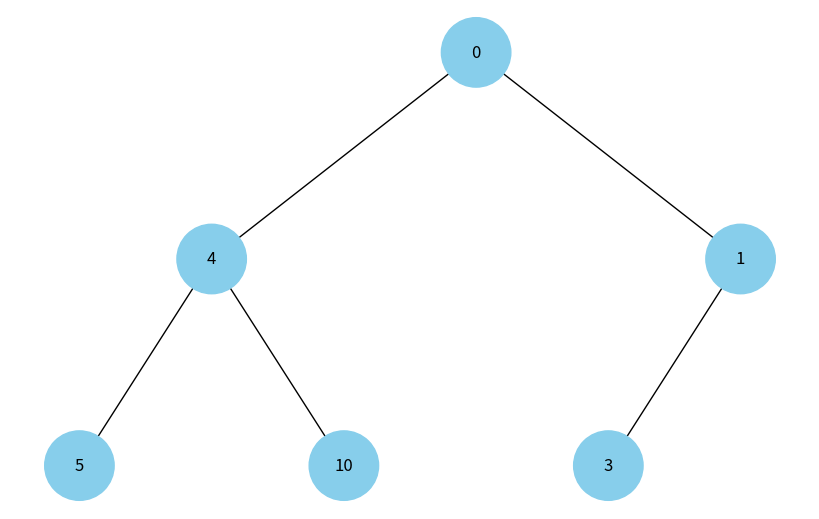
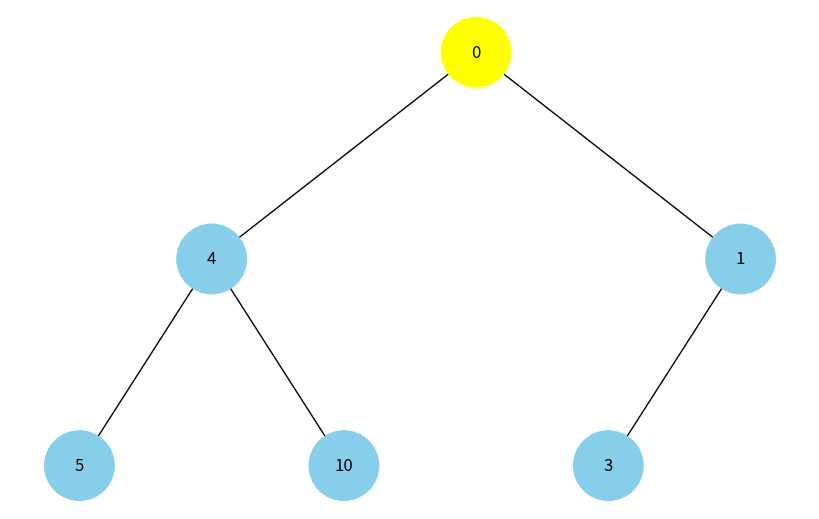
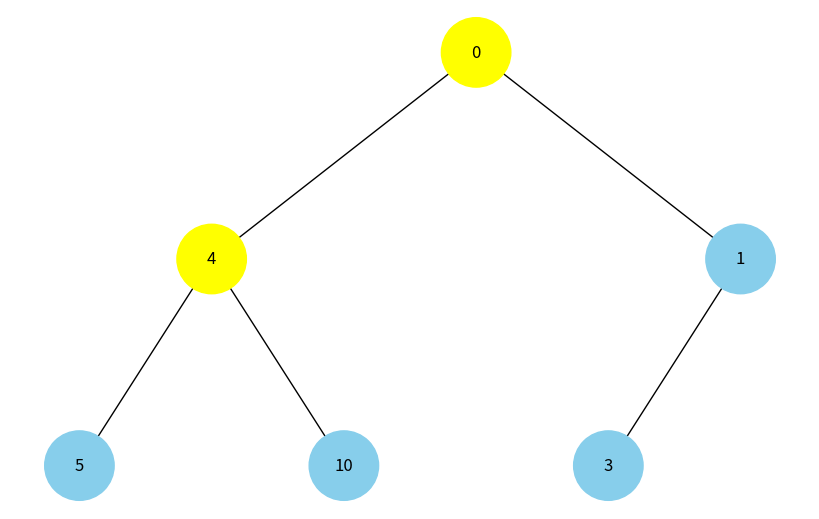
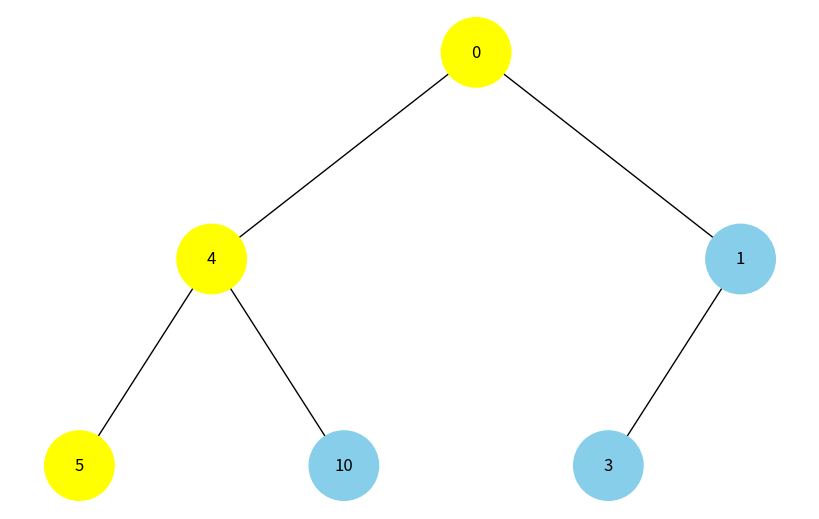
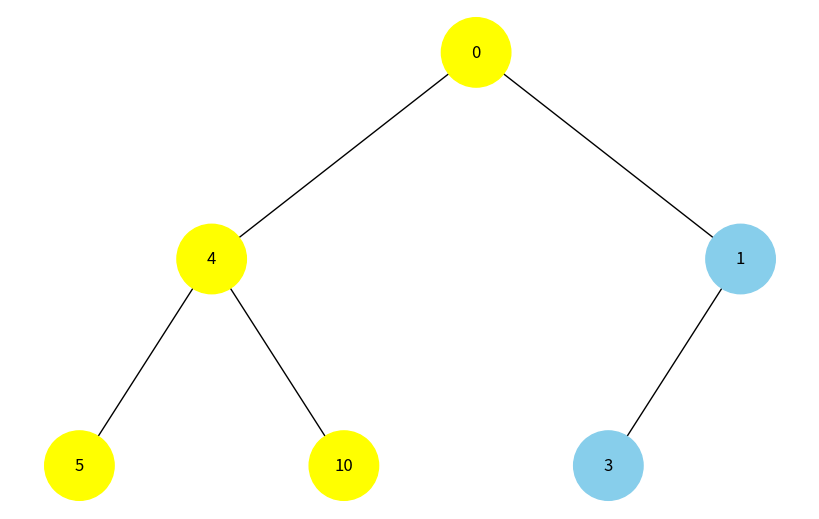
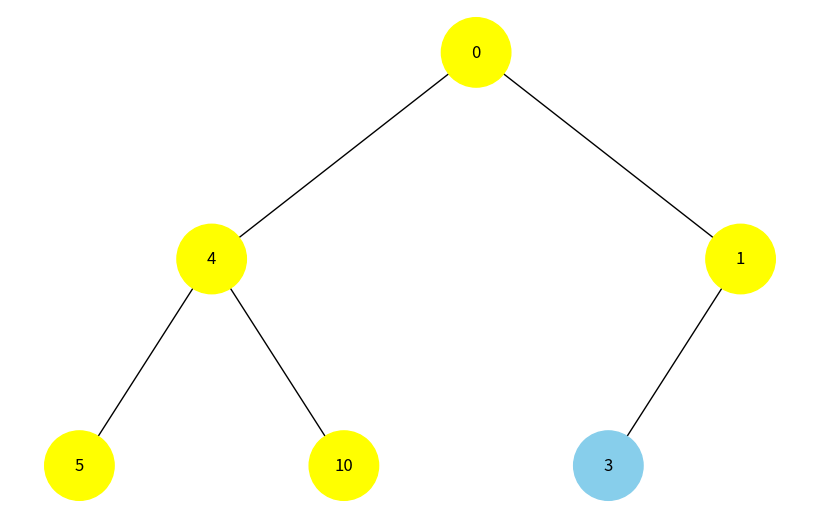
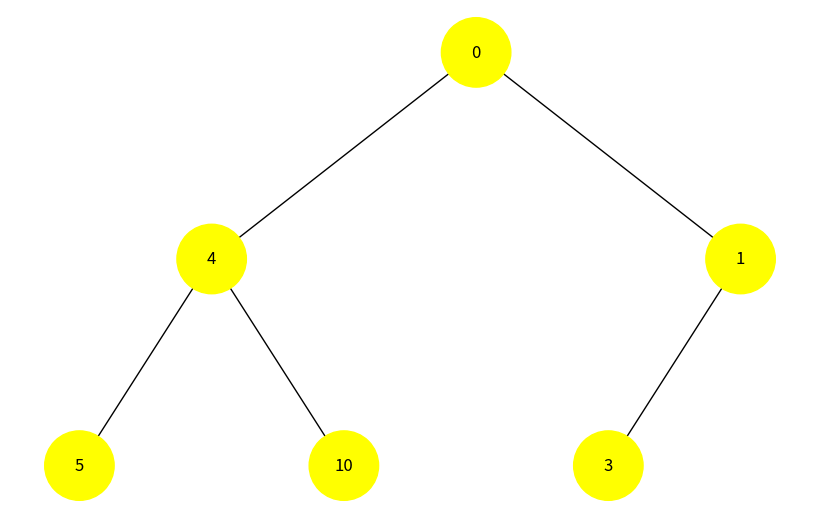
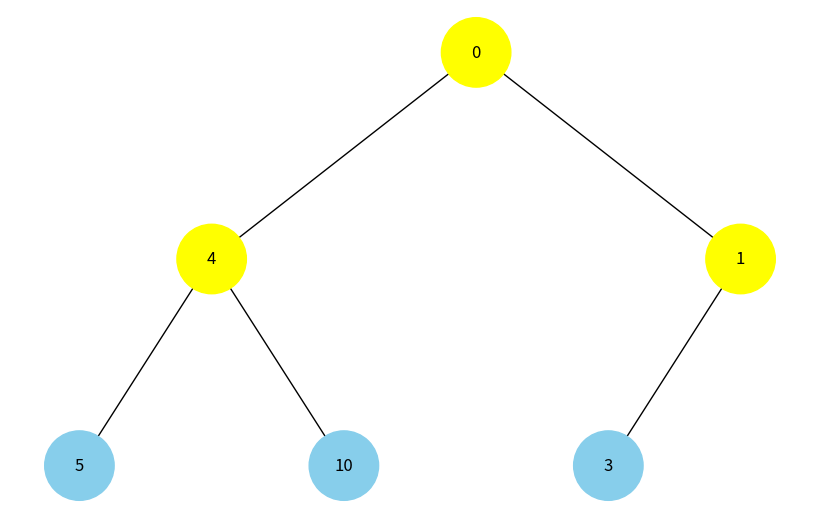
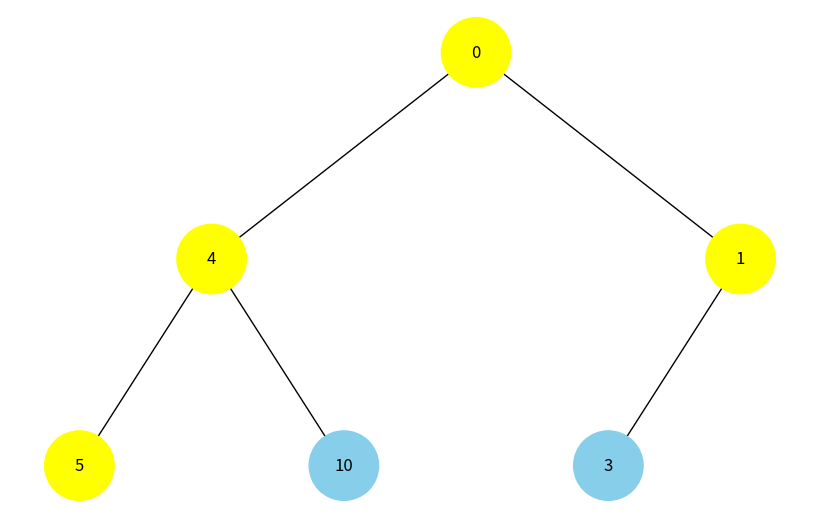

Write the Python code that produced these figures, in order.
import uuid
import networkx as nx
import matplotlib.pyplot as plt
from collections import deque


class Node:
    def __init__(self, key, color="skyblue"):
        self.left = None
        self.right = None
        self.val = key
        self.color = color  # Додатковий аргумент для зберігання кольору вузла
        self.id = str(uuid.uuid4())  # Унікальний ідентифікатор для кожного вузла

def add_edges(graph, node, pos, x=0, y=0, layer=1):
    if node is not None:
        graph.add_node(node.id, color=node.color, label=node.val)  # Використання id та збереження значення вузла
        if node.left:
            graph.add_edge(node.id, node.left.id)
            l = x - 1 / 2 ** layer
            pos[node.left.id] = (l, y - 1)
            l = add_edges(graph, node.left, pos, x=l, y=y - 1, layer=layer + 1)
        if node.right:
            graph.add_edge(node.id, node.right.id)
            r = x + 1 / 2 ** layer
            pos[node.right.id] = (r, y - 1)
            r = add_edges(graph, node.right, pos, x=r, y=y - 1, layer=layer + 1)
    return graph

def draw_tree(tree_root):
    tree = nx.DiGraph()
    pos = {tree_root.id: (0, 0)}
    tree = add_edges(tree, tree_root, pos)

    colors = [node[1]['color'] for node in tree.nodes(data=True)]
    labels = {node[0]: node[1]['label'] for node in tree.nodes(data=True)}  # Використовуйте значення вузла для міток

    plt.figure(figsize=(8, 5))
    nx.draw(tree, pos=pos, labels=labels, arrows=False, node_size=2500, node_color=colors)
    plt.show()

def dfs_with_color_change(node):
    if node is not None:
        print(f"Visiting Node {node.val} - Color: 'yellow'")
        node.color = "yellow"  # Change color when visited
        draw_tree(root)  # Call draw_tree to visualize the changes
        dfs_with_color_change(node.left)
        dfs_with_color_change(node.right)

def bfs_with_color_change(node):
    if node is None:
        return

    queue = deque([node])
    while queue:
        current = queue.popleft()
        print(f"Visiting Node {current.val} - Color: 'yellow'")
        current.color = "yellow"  # Change color when visited
        draw_tree(root)  # Call draw_tree to visualize the changes
        if current.left:
            queue.append(current.left)
        if current.right:
            queue.append(current.right)

# Створення дерева
root = Node(0)
root.left = Node(4)
root.left.left = Node(5)
root.left.right = Node(10)
root.right = Node(1)
root.right.left = Node(3)

# Відображення дерева
draw_tree(root)

# Example usage
print("Depth-First Search (DFS) with Color Change:")
dfs_with_color_change(root)

# Reset colors to original for BFS
root.color = "skyblue"
root.left.color = "skyblue"
root.right.color = "skyblue"
root.left.left.color = "skyblue"
root.left.right.color = "skyblue"
root.right.left.color = "skyblue"
draw_tree(root)  # Reset colors

print("\n\nBreadth-First Search (BFS) with Color Change:")
bfs_with_color_change(root)
